Run: headless pygame with SDL's dummy video driver; simulated clock (each Clock.tick advances the game by its frame time, no real sleeping); random seed 0; keys injected as events and as key.get_pressed() state; mouse plan: one left click at the window centre at the start of phase 2, then a move to the lower-right quarter at the start of phase 3.
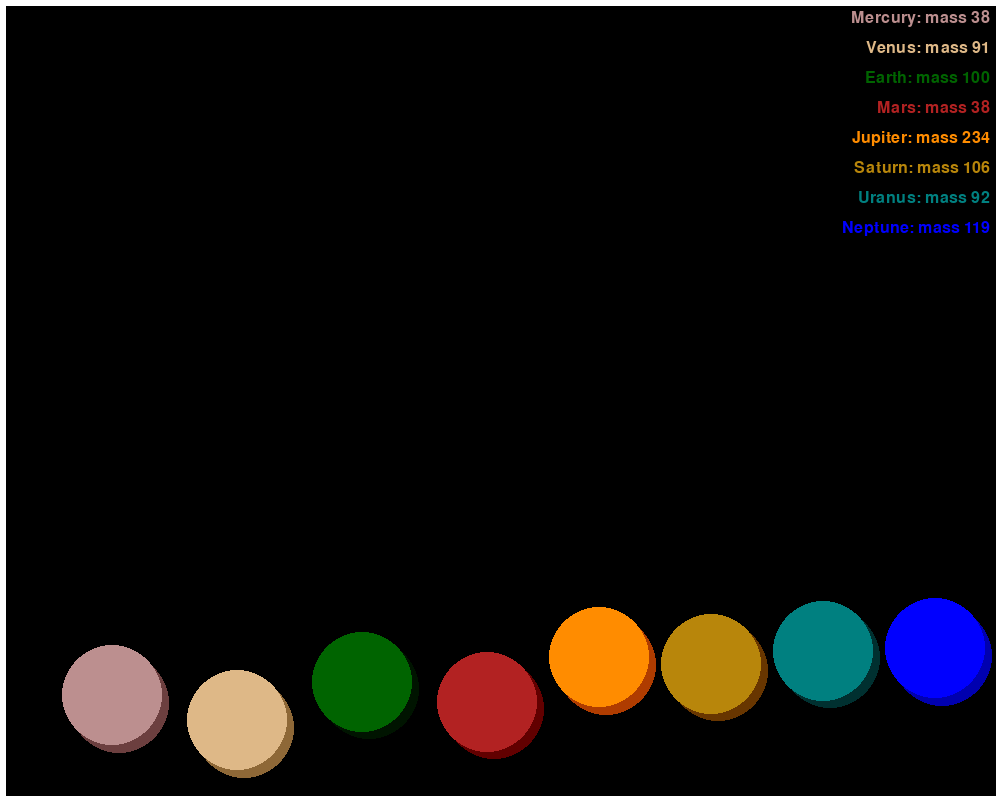
Frame 1 of 4 · flips 1–60 · no input
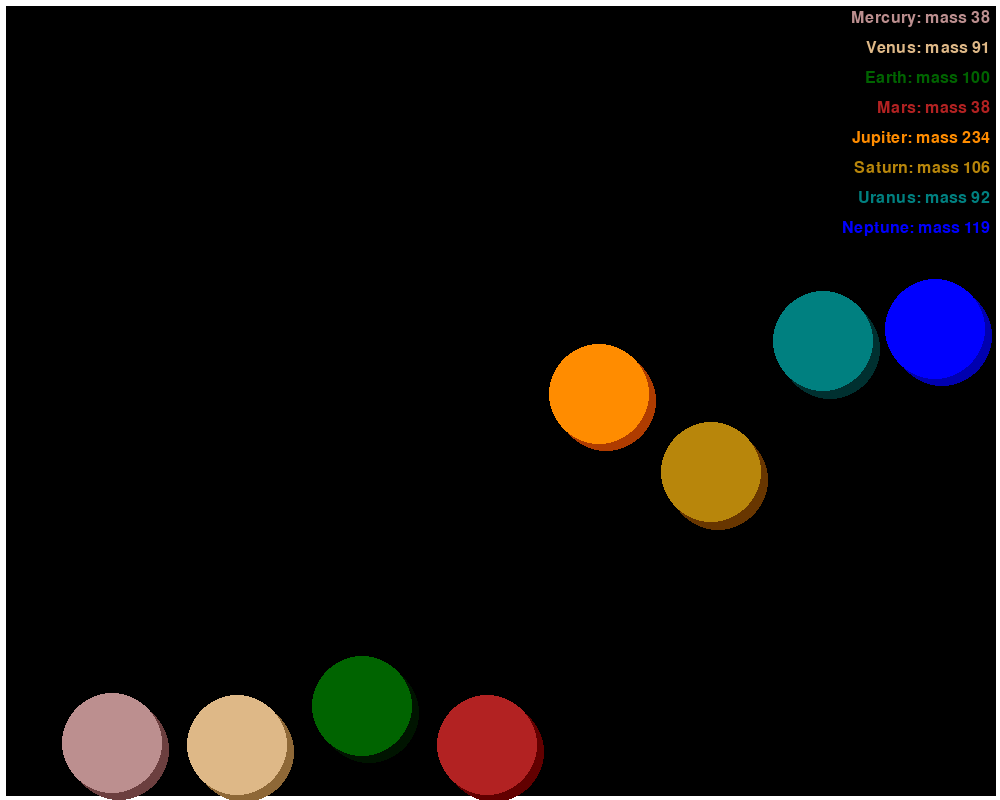
Frame 2 of 4 · flips 61–180 · clicked the window centre · tapped SPACE, RETURN · held RIGHT (→), D
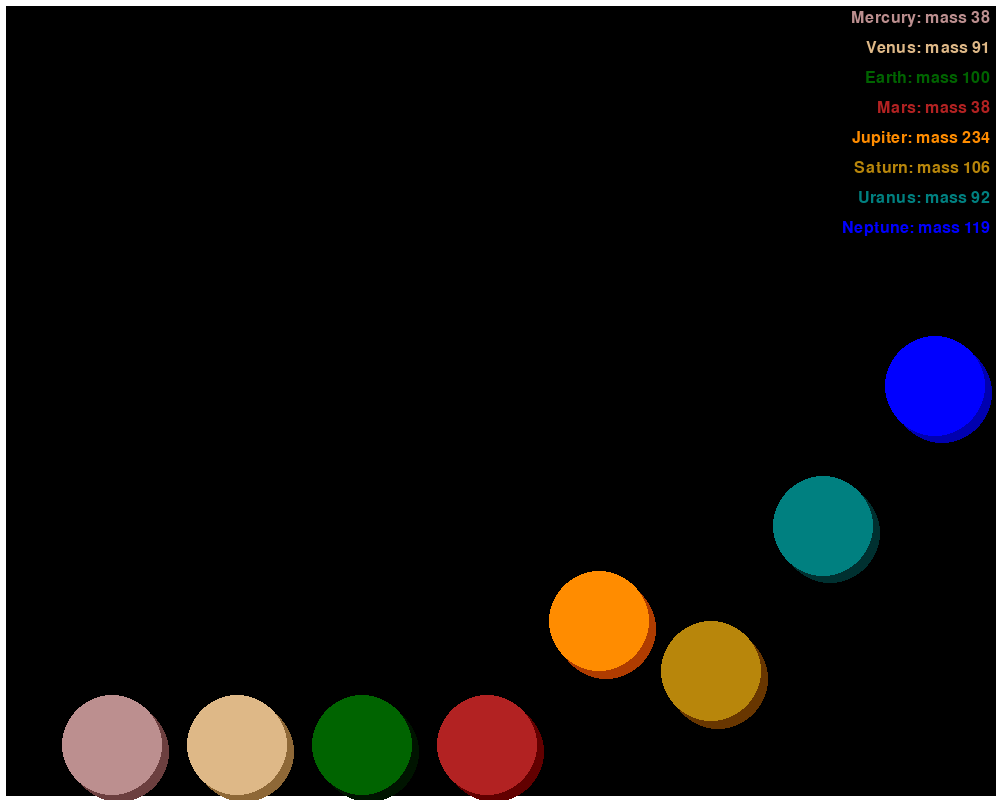
Frame 3 of 4 · flips 181–300 · moved the mouse to the lower-right quarter · held DOWN (↓), S
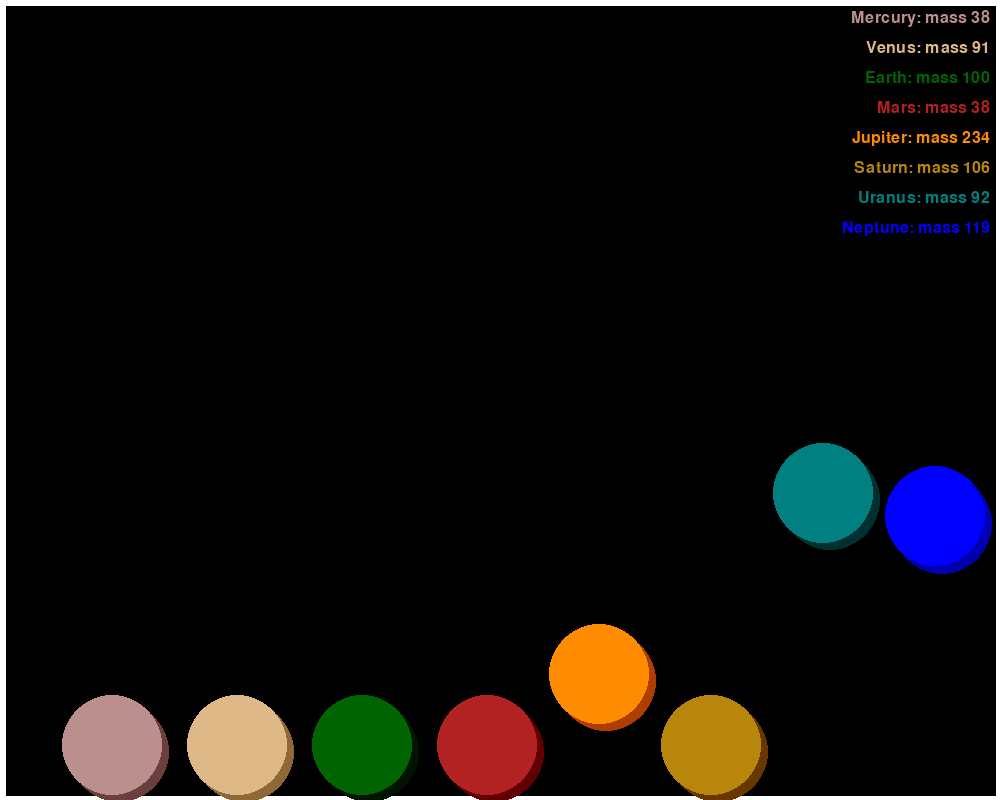
Frame 4 of 4 · flips 301–420 · held LEFT (←), A, UP (↑), W

The pygame program that drew these frames:

import pygame as pg
import math

pg.init()

font = pg.font.SysFont('arial', 24) 

WIDTH= 1000
HEIGHT = 800
screen=pg.display.set_mode([WIDTH, HEIGHT])

fps =60
timer= pg.time.Clock()

wall_thickness = 10
gravity = 0.5
bounce_stop = 0.3
mouse_trajectory = []


class Ball:
    def __init__(self, x, y, radius, color, mass, retention, x_speed, y_speed, friction, planet):
        self.xpos=x
        self.ypos=y
        self.rad=radius
        self.color=color
        self.mass=mass
        self.ret=retention
        self.ys=y_speed
        self.xs=x_speed
        self.circle=''
        self.selected = False
        self.friction = friction
        self.planet = planet

    def draw(self):
        shadow_color = tuple(max(c-80, 0) for c in pg.Color(self.color)[:3])
        pg.draw.circle(screen, shadow_color, (self.xpos + self.rad * 0.15, self.ypos + self.rad * 0.15), self.rad)
        self.circle = pg.draw.circle(screen, self.color, (self.xpos, self.ypos), self.rad)
        


    def check_gravity(self):
        if self.ypos < self.rad + (wall_thickness/2) and self.ys < 0:
            self.ys *= -1 * self.ret
            if abs(self.ys) < bounce_stop:
                self.ys = 0
        if not self.selected:
            if self.ypos < HEIGHT - self.rad - (wall_thickness/2):
                self.ys += gravity
            else:
                if self.ys > bounce_stop:
                    self.ys = self.ys * -self.ret
                else:
                    if abs(self.ys) <= bounce_stop:
                        self.ys = 0
        if(self.xpos < self.rad + (wall_thickness/2) and self.xs < 0) or (self.xpos > WIDTH - self.rad - wall_thickness and self.xs > 0):
            self.xs *= -1 * self.ret
            if abs(self.xs) < bounce_stop:
                self.xs = 0
        if self.ys == 0 and self.xs != 0:
            if self.xs > 0:
                self.xs -= self.friction
            elif self.xs < 0:
                self.xs += self.friction
        return self.ys

    def update_pos(self, mouse):
        if not self.selected:
            self.ypos += self.ys
            self.xpos += self.xs
        else:
            self.xpos = mouse[0]
            self.ypos = mouse[1]

    def check_interaction(self, pos):
        self.selected = False
        if self.circle.collidepoint(pos):
            self.selected = True
        return self.selected

    def release(self, x_speed, y_speed):
        self.xs = x_speed
        self.ys = y_speed

def draw_walls():
    left=pg.draw.line(screen, 'white',(0,0), (0, HEIGHT), wall_thickness)
    right=pg.draw.line(screen, 'white',(WIDTH,0), (WIDTH, HEIGHT), wall_thickness)
    top=pg.draw.line(screen, 'white',(0,0), (WIDTH, 0), wall_thickness)
    bottom=pg.draw.line(screen, 'white',(0,HEIGHT), (WIDTH, HEIGHT), wall_thickness)
    return left, right, top, bottom

def calc_motion_vector():
    x_speed = 0
    y_speed = 0
    if len(mouse_trajectory) > 10:
        x_speed = (mouse_trajectory[-1][0] - mouse_trajectory[0][0]) / len(mouse_trajectory)
        y_speed = (mouse_trajectory[-1][1] - mouse_trajectory[0][1]) / len(mouse_trajectory)
    return x_speed, y_speed

def handle_colissions(balls):
    for i in range(len(balls)):
        for j in range(i + 1, len(balls)):
            ball1 = balls[i]
            ball2 = balls[j]
            dx = ball2.xpos - ball1.xpos
            dy = ball2.ypos - ball1.ypos
            dist = math.hypot(dx, dy)
            min_dist = ball2.rad + ball1.rad
            if dist < min_dist and dist > 0:
                nx = dx/dist
                ny = dy/dist

                overlap = min_dist - dist
                ball1.xpos -= nx * overlap / 2
                ball1.ypos -= ny * overlap / 2
                ball2.xpos += nx * overlap / 2 
                ball2.ypos += ny * overlap / 2

                dvx = ball2.xs - ball1.xs
                dvy = ball2.ys - ball1.ys
                vel_along_normal = dvx * nx + dvy * ny

                if vel_along_normal > 0:
                    continue

                restitution = min(ball1.ret, ball2.ret)
                impulse = -(1+restitution) * vel_along_normal / (1/ball1.mass + 1/ball2.mass)

                ball1.xs -= (impulse * nx) / ball1.mass
                ball1.ys -= (impulse * ny) / ball1.mass
                ball2.xs += (impulse * nx) / ball2.mass
                ball2.ys += (impulse * ny) / ball2.mass


ball1=Ball(112, 50, 50, 'rosybrown', 38, 0.55, 0, 0, 0.015, "Mercury")
ball2=Ball(237, 50, 50, 'burlywood', 91, 0.35, 0, 0, 0.09, "Venus")
ball3=Ball(362, 50, 50, 'darkgreen', 100, 0.65, 0, 0, 0.04, "Earth")
ball4=Ball(487, 50, 50, 'firebrick', 38, 0.5, 0, 0, 0.025, "Mars")
ball5=Ball(599, 50, 50, 'darkorange', 234, 0.85, 0, 0, 0.01, "Jupiter")
ball6=Ball(711, 50, 50, 'darkgoldenrod', 106, 0.8, 0, 0, 0.012, "Saturn")
ball7=Ball(823, 50, 50, 'teal', 92, 0.9, 0, 0, 0.008, "Uranus")
ball8=Ball(935, 50, 50, 'blue', 119, 0.92, 0, 0, 0.007, "Neptune")


balls = [ball1, ball2, ball3, ball4, ball5, ball6, ball7, ball8]

run = True
while run: 
    timer.tick(fps)
    screen.fill('black')
    mouse_coords = pg.mouse.get_pos()
    mouse_trajectory.append(mouse_coords)
    if len(mouse_trajectory) > 20:
        mouse_trajectory.pop(0)
    x_push, y_push = calc_motion_vector()

    walls= draw_walls()
    for ball in balls:
        ball.draw()
    for ball in balls:
        ball.update_pos(pg.mouse.get_pos())

    y_offset = 10
    for ball in balls:
        label = font.render(f"{ball.planet}: mass {ball.mass}", True, ball.color)
        screen.blit(label, (WIDTH-label.get_width()- 10, y_offset))
        y_offset += 30

    handle_colissions(balls)

    for ball in balls:
        ball.ys = ball.check_gravity()

    for event in pg.event.get():
        if event.type == pg.QUIT:
            run = False

        if event.type == pg.MOUSEBUTTONDOWN:
            if event.button == 1:
                for ball in balls:
                    ball.check_interaction(event.pos)

        if event.type == pg.MOUSEBUTTONUP:
            if event.button == 1:
                for ball in balls:
                    if ball.selected:
                        ball.release(x_push, y_push)
                for ball in balls:
                    ball.check_interaction((-1000, -1000))

    pg.display.flip()
pg.quit()
